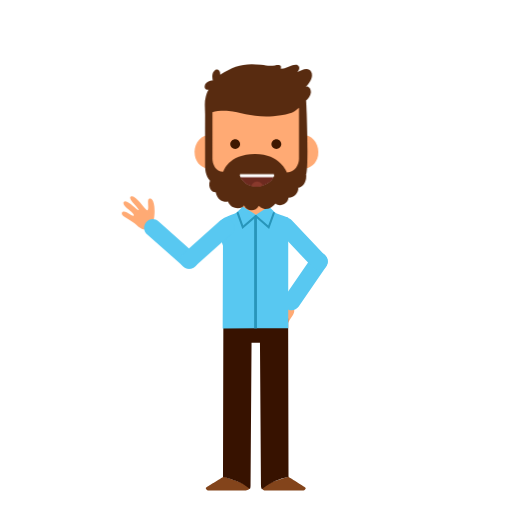
t = 0.00 s
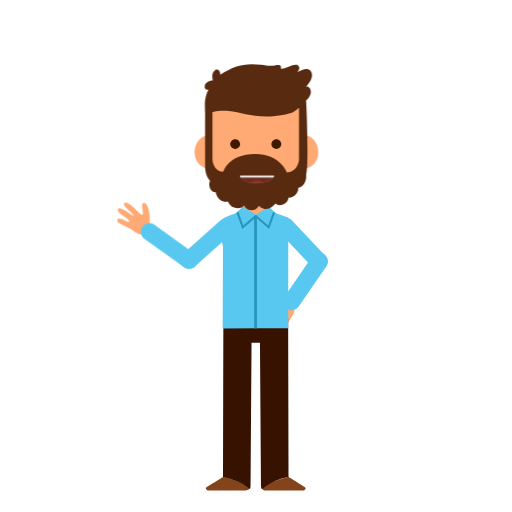
t = 0.88 s
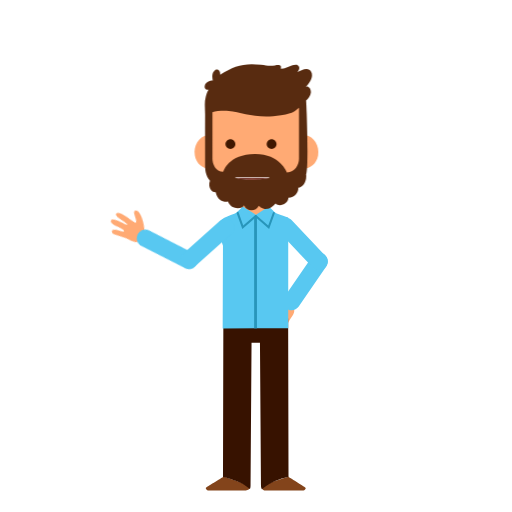
t = 1.75 s
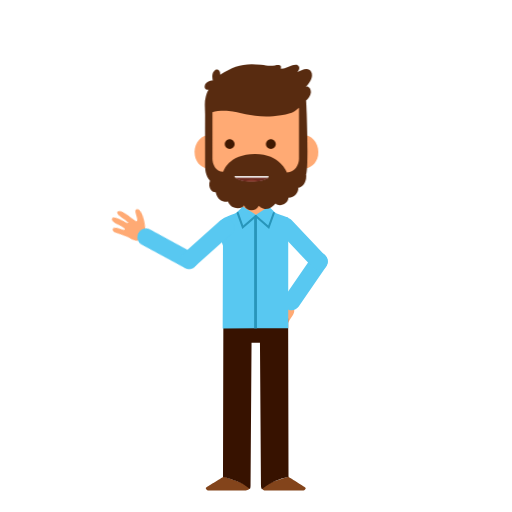
t = 2.50 s
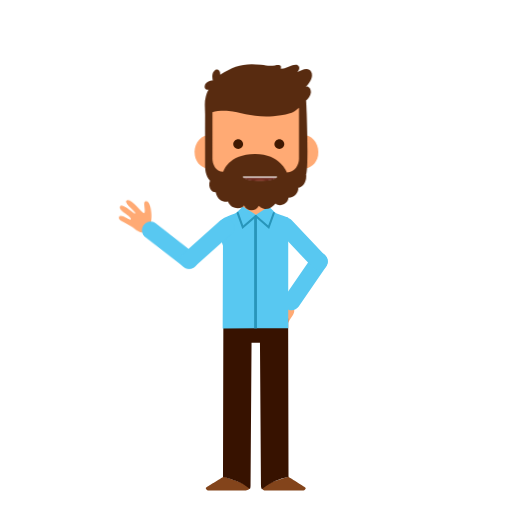
t = 3.31 s
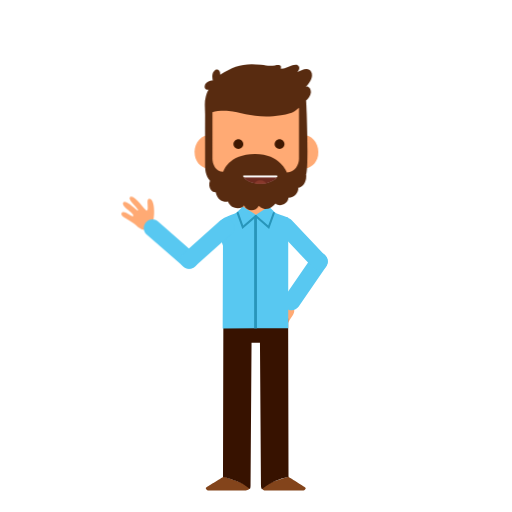
t = 4.25 s

The animated SVG that drew these frames (rendered in a browser with its animation timeline set to each time). Animation: 10 CSS @keyframes rules; one cycle of 5.00 s, repeats indefinitely.

<?xml version="1.0" encoding="utf-8"?>
<!-- Generator: Adobe Illustrator 24.0.0, SVG Export Plug-In . SVG Version: 6.00 Build 0)  -->
<svg version="1.1" id="w5pose1Svg" xmlns="http://www.w3.org/2000/svg" xmlns:xlink="http://www.w3.org/1999/xlink" x="0px" y="0px"
	 viewBox="0 0 1400 1400" enable-background="new 0 0 1400 1400" xml:space="preserve">
<g>
	<g id="gHL">
		<g id="gHLp">
			<path fill="#FFAA74" d="M719.11,840.31c-3.12,14.26,31.68-3.19,32.65,5.82c-4.26,9.17-39.7,36.78-31.72,48.34
				c6.76,9.78,29.75-27.91,33.98-25.77c4.2,2.01-28.16,35.7-17.22,42.86c8.42,5.51,20.64-18.32,23.88-22.72
				c2.28-3.08,9.61-12.91,10.48-7.21c0.28,1.82-3.78,11.2-5.53,15.26c-1.71,3.94-5.55,13.9,0.95,16
				c7.42,2.41,11.89-10.87,12.63-12.7c3.55-8.77,7.63-16.84,12.36-24.83c4.29-7.24,10.86-14.22,12.73-22.55
				c2.59-11.47-4.88-20.35-14.55-25.5C778.01,821.03,722.84,823.34,719.11,840.31z"/>
			<path fill="#58C8F1" d="M777.97,811.15l75.59-109.9c7.35-10.69,22.12-13.43,32.81-6.07h0c10.69,7.35,13.42,22.12,6.07,32.81
				l-75.59,109.9c-7.35,10.69-22.12,13.42-32.81,6.07v0C773.35,836.61,770.62,821.85,777.97,811.15z"/>
		</g>
		<path fill="#58C8F1" d="M797.82,602.25l91.64,96.92c8.92,9.43,8.5,24.44-0.93,33.36l0,0c-9.43,8.92-24.44,8.5-33.36-0.93
			l-91.64-96.92c-8.92-9.43-8.5-24.44,0.93-33.36l0,0C773.89,592.4,788.91,592.82,797.82,602.25z"/>
	</g>
	<g>
		<g>
			<path fill="#83441B" d="M565.94,1331.42c-3.88,2.63-3.98,2.29-1.97,6.31c1.16,2.3,3.74,3.46,7.66,3.46l101.03,0.01
				c0.85,0,6.85-0.74,10.26-5.25c-7.3-15.19-49.84-24.36-70.65-32.98C612.27,1302.98,566.16,1331.28,565.94,1331.42z"/>
			<path fill="#83441B" d="M832.72,1331.42c-0.21-0.17-44.4-27.87-44.4-27.87c-19.37,7.51-59.76,14.02-72.12,33.09
				c0.67,0.79,2.22,1.84,2.88,2.31c2.9,2.09,6.02,2.25,6.91,2.25l101.03-0.01c3.92,0,6.5-1.17,7.66-3.46
				C836.71,1333.71,837.33,1335.3,832.72,1331.42z M726,1339.34L726,1339.34L726,1339.34z"/>
			<path fill="#371200" d="M788.92,1304.1l-1.02-432.96H610.75l-1.01,432.96c0,0,46.51,8.19,73.52,32.98
				c1.74-2.31,1.85-6.33,1.85-11.44l2.71-388.1h23.02l2.71,388.12c0,5.67,0.79,9.74,2.66,11.93
				C749.79,1309.09,788.92,1304.1,788.92,1304.1z"/>
		</g>
		<g>
			<rect x="663.92" y="521.94" fill="#FFAA74" width="70.82" height="89.5"/>
			<g>
				<path fill="#58C8F1" d="M788.12,896.38V595c-8.21-3.29-18.41-6.88-31.41-11.39c-3.28-1.14-6.08-4.19-6.08-4.19l-15.33-14.91
					l-35.41,22.66c0,0-2.3,0.08-2.31-1.11l-33.67-21.54l-15.33,14.91c0,0-2.81,3.05-6.08,4.19c-53.79,18.67-52.93,24.18-32.81,88.21
					l-0.84,226.42l179.3-0.83l-0.13-0.64c0.17-0.13,0.33-0.26,0.5-0.39H788.12z"/>
				<path fill="#2895BA" d="M662.6,626.15l-15.51-42.73c-0.52-1.47,0.64-3.41,2.06-3.94c1.42-0.53,3,0.22,3.51,1.7l12.43,35.44
					l32.4-28.02c1.16-1.01,2.89-0.85,3.86,0.35c0.98,1.2,0.83,2.99-0.34,3.99L662.6,626.15z"/>
				<path fill="#2895BA" d="M735.88,626.12l-38.39-33.19c-1.16-1-1.32-2.79-0.34-3.99c0.97-1.2,2.7-1.36,3.86-0.35l32.43,28.03
					l12.58-35.02c0.52-1.47,2.11-2.21,3.52-1.68c1.43,0.54,2.15,2.17,1.62,3.64L735.88,626.12z"/>
				<rect x="694.91" y="592.93" fill="#2895BA" width="7.7" height="304.91"/>
			</g>
		</g>
	</g>
	<g id="gHR">
		<g id="gHRp">
			<path fill="#FFAA74" d="M411.5,543.14c-13.77-4.84-0.72,31.83-9.78,31.69c-8.58-5.35-31.63-43.92-44.08-37.4
				c-10.54,5.51,24.05,32.94,21.41,36.89c-2.51,3.92-31.97-32.33-40.42-22.34c-6.51,7.68,15.66,22.73,19.62,26.49
				c2.78,2.64,11.63,11.12,5.87,11.29c-1.84,0.06-10.65-5.12-14.47-7.36c-3.71-2.18-13.11-7.21-16-1.02
				c-3.3,7.06,9.33,13.13,11.05,14.09c8.27,4.6,15.78,9.64,23.12,15.31c6.66,5.14,12.78,12.52,20.82,15.4
				c11.07,3.98,20.8-2.35,27.09-11.31C423.4,603.95,427.88,548.92,411.5,543.14z"/>
			<path fill="#58C8F1" d="M433.21,605.13l99.8,88.5c9.71,8.61,10.61,23.6,2,33.31l0,0c-8.61,9.71-23.6,10.61-33.31,2l-99.8-88.5
				c-9.71-8.61-10.61-23.6-2-33.31l0,0C408.51,597.42,423.5,596.52,433.21,605.13z"/>
		</g>
		<path fill="#58C8F1" d="M632.24,639.72l-99.46,88.88c-9.68,8.65-24.67,7.81-33.32-1.87l0,0c-8.65-9.68-7.81-24.67,1.87-33.32
			l99.46-88.88c9.68-8.65,24.67-7.81,33.32,1.87l0,0C642.76,616.08,641.92,631.07,632.24,639.72z"/>
	</g>
	<g id="gHead">
		<g>
			<path fill="#FFAA74" d="M618.6,408.01c4.59,26.11-10.89,47.85-34.6,52.55c-23.71,4.68-46.63-9.47-51.22-35.58
				c-4.59-26.12,10.89-51.09,34.6-55.77C591.08,364.52,614.01,381.9,618.6,408.01z"/>
			<path fill="#FFAA74" d="M783.99,408.01c-4.59,26.11,10.89,47.85,34.6,52.55c23.7,4.68,46.63-9.47,51.22-35.58
				c4.6-26.12-10.88-51.09-34.59-55.77C811.52,364.52,788.58,381.9,783.99,408.01z"/>
			<path fill="#FFAA74" d="M583,251.33c23.15-31.43,59.24-52.09,97.56-53.61c0,0,0.75-0.02,1.98-0.08l-0.04-1.5
				c0,0,9.29,0.36,18.89,0.75c9.59-0.39,18.88-0.75,18.88-0.75l-0.04,1.5c1.24,0.05,1.98,0.08,1.98,0.08
				c38.33,1.52,74.42,22.17,97.56,53.61c23.16,31.47,18.67,67.26,16.84,105.22c-1.38,28.68,1.12,55.74-0.31,84.42
				c-23.24,86.94-81.07,101.81-134.91,101.81c-53.85,0-113.6-14.86-134.91-101.81c-1.43-28.68,5.97-51.89,4.6-80.57
				C569.26,322.44,559.84,282.79,583,251.33z"/>
			<path fill="#582B10" d="M835.85,238.33c9.34-9.97,22.41-27.41,15.29-41.69c-7.95-15.93-27.54-4.58-38.8,1.19
				c5.45-4.94,9.46-14.12,1.8-19.62c-3.49-2.5-10.64-0.85-14.54,0.06c-10.82,2.5-20.58,11.19-32.32,9.05
				c5.09-11.59-8.32-9.82-15.42-8.47c-13.96,2.65-23.91,0.2-38.29-1.6c-46.22-5.8-73.3,3.16-111.59,26.99
				c1.39-12.39-9.28-19.5-17.89-8.26c-6.43,8.41-2.14,24.16-2.14,24.16s-20.5,0.51-22.22,15.3c-1.43,12.3,10.68,9.97,10.68,9.97
				c-4.27,5.34-6.67,15.8-7.88,20.13c-4.24,15.12-1.69,31.08-1.7,46.73c-0.06,50.96,0,140.79,0,140.79c0,8.05,0.63,27.5,13.33,41.06
				c-6.15,15.4,2.59,31.75,15.64,31.5c4.75,23.14,23.38,28.58,33.71,25.59c8.4,23.69,39.34,21.28,43.84,10.07
				c6.09,16.56,31.63,19.26,40.29,1.25c0,0,21.91,23.65,45.44-5.84c11.72,10.52,34.95,0.88,35.55-15.74
				c20.09-0.22,28.96-19.79,26.62-27.58c11.53,0.28,24.53-15.87,21.74-37.04c7.6-15.53,1.46-185.88,0-201.81
				c5.76-4.56,12.54-13.93,13.07-21.8C850.84,241.06,840.79,233.05,835.85,238.33z M817.56,434.04c0,15.46-10.32,37.39-33.09,37.39
				c0,0-18.12-50.3-86.93-50.3c-73.08,0-86.81,48.37-86.81,48.37c-21.84,0-29.82-21.48-29.82-35.5V307.27
				c10.66-4.56,33.85-4.81,44.6-3.75c38.85,3.8,75.05,22.8,142.89,11.82c37.76-6.1,39-12.64,49.16-20.66V434.04z"/>
		</g>
		<g id="gEyesz">
			<g id="gMouse">
				<defs>
					<path id="SVGID_1_" d="M655.39,480.35c20.21,46.31,83.88,32.95,94.61,0.34c0.87-2.65-0.8-4.94-3.25-4.94l-88.74-0.07
						C655.56,475.68,654.29,477.83,655.39,480.35z"/>
				</defs>
				<clipPath id="SVGID_2_">
					<use xlink:href="#SVGID_1_"  overflow="visible"/>
				</clipPath>
				<g clip-path="url(#SVGID_2_)">
					<path fill="#FFFFFF" d="M655.39,480.35c20.21,46.31,83.88,32.95,94.61,0.34c0.87-2.65-0.8-4.94-3.25-4.94l-88.74-0.07
						C655.56,475.68,654.29,477.83,655.39,480.35z"/>
				</g>
				<rect x="655.89" y="484.58" clip-path="url(#SVGID_2_)" fill="#6D2A1F" width="92.95" height="25.74"/>
				<circle clip-path="url(#SVGID_2_)" fill="#89392C" cx="703.12" cy="513.61" r="17.17"/>
			</g>
			<g id="gEyes">
				<path fill="#3F1801" d="M742.12,393.99c0,7.43,6.03,13.46,13.46,13.46c7.44,0,13.48-6.04,13.48-13.46
					c0-7.45-6.04-13.47-13.48-13.47C748.15,380.52,742.12,386.54,742.12,393.99z"/>
				<path fill="#3F1801" d="M629.6,393.99c0,7.43,6.03,13.46,13.47,13.46c7.43,0,13.47-6.03,13.47-13.46
					c0-7.45-6.04-13.47-13.47-13.47C635.63,380.51,629.6,386.54,629.6,393.99z"/>
			</g>
		</g>
	</g>
</g>
	<style>

		#w5pose1Svg #gEyes{
			transform-box: fill-box;
			-webkit-transform-origin: 50% 50%;
			-ms-transform-origin: 50% 50%;
			transform-origin: 50% 50%;
			-webkit-animation: animw2pose1eye1 3s infinite ease-in-out;
			animation: animw2pose1eye1 3s infinite ease-in-out;
		}

		@-webkit-keyframes animw2pose1eye1  {
			0%{-webkit-transform: scaleY(1);transform: scaleY(1);}
			5%{-webkit-transform: scaleY(0.1);transform: scaleY(0.1);}
			10%{-webkit-transform: scaleY(1);transform: scaleY(1);}
			60%{-webkit-transform: scaleY(1);transform: scaleY(1);}
			65%{-webkit-transform: scaleY(0.1);transform: scaleY(0.1);}
			70%{-webkit-transform: scaleY(1);transform: scaleY(1);}
			75%{-webkit-transform: scaleY(0.1);transform: scaleY(0.1);}
			80%{-webkit-transform: scaleY(1);transform: scaleY(1);}
			100%{-webkit-transform: scaleY(1);transform: scaleY(1);}
		}

		@keyframes animw2pose1eye1  {
			0%{-webkit-transform: scaleY(1);transform: scaleY(1);}
			5%{-webkit-transform: scaleY(0.1);transform: scaleY(0.1);}
			10%{-webkit-transform: scaleY(1);transform: scaleY(1);}
			60%{-webkit-transform: scaleY(1);transform: scaleY(1);}
			65%{-webkit-transform: scaleY(0.1);transform: scaleY(0.1);}
			70%{-webkit-transform: scaleY(1);transform: scaleY(1);}
			75%{-webkit-transform: scaleY(0.1);transform: scaleY(0.1);}
			80%{-webkit-transform: scaleY(1);transform: scaleY(1);}
			100%{-webkit-transform: scaleY(1);transform: scaleY(1);}
		}

		/************************/

		#w5pose1Svg #gEyesz{
			transform-box: fill-box;
			-webkit-transform-origin: 50% 50%;
			-ms-transform-origin: 50% 50%;
			transform-origin: 50% 50%;
			-webkit-animation: animw2pose1eye2 5s infinite ease-in-out;
			animation: animw2pose1eye2 5s infinite ease-in-out;
		}

		@-webkit-keyframes animw2pose1eye2{
			0%,20%{-webkit-transform: translateX(0px);transform: translateX(0px);}
			40%{-webkit-transform: translateX(-15px);transform: translateX(-15px);}
			50%{-webkit-transform: translateX(-15px);transform: translateX(-15px);}
			70%{-webkit-transform: translateX(10px);transform: translateX(10px);}
			80%{-webkit-transform: translateX(10px);transform: translateX(10px);}
			100%{-webkit-transform: translateX(0px);transform: translateX(0px);}
		}

		@keyframes animw2pose1eye2{
			0%,20%{-webkit-transform: translateX(0px);transform: translateX(0px);}
			40%{-webkit-transform: translateX(-15px);transform: translateX(-15px);}
			50%{-webkit-transform: translateX(-15px);transform: translateX(-15px);}
			70%{-webkit-transform: translateX(10px);transform: translateX(10px);}
			80%{-webkit-transform: translateX(10px);transform: translateX(10px);}
			100%{-webkit-transform: translateX(0px);transform: translateX(0px);}
		}

		/************************/

		#w5pose1Svg #gHRp{
			transform-box: fill-box;
			-webkit-transform-origin: 90% 90%;
			-ms-transform-origin: 90% 90%;
			transform-origin: 90% 90%;
			-webkit-animation: animw2pose1gHRp1 2s infinite alternate ease-in-out;
			animation: animw2pose1gHRp1 2s infinite alternate ease-in-out;
		}

		@-webkit-keyframes animw2pose1gHRp1{
			0%{-webkit-transform: rotate(0deg);transform: rotate(0deg);}
			100%{-webkit-transform: rotate(-15deg);transform: rotate(-15deg);}
		}

		@keyframes animw2pose1gHRp1{
			0%{-webkit-transform: rotate(0deg);transform: rotate(0deg);}
			100%{-webkit-transform: rotate(-15deg);transform: rotate(-15deg);}
		}

		/************************/

		#w5pose1Svg #gMouse{
			transform-box: fill-box;
			-webkit-transform-origin: 50% 20%;
			-ms-transform-origin: 50% 20%;
			transform-origin: 50% 20%;
			-webkit-animation: animw2pose1gMouse 0.8s infinite alternate ease-in-out;
			animation: animw2pose1gMouse 0.8s infinite alternate ease-in-out;
		}

		@-webkit-keyframes animw2pose1gMouse{
			0%{-webkit-transform: scaleY(1);transform: scaleY(1);}
			20%{-webkit-transform: scaleY(0.2);transform: scaleY(0.2);}
			40%{-webkit-transform: scaleY(1);transform: scaleY(1);}
			60%{-webkit-transform: scaleY(1);transform: scaleY(1);}
			80%{-webkit-transform: scaleY(0.2);transform: scaleY(0.2);}
			100%{-webkit-transform: scaleY(1);transform: scaleY(1);}
		}

		@keyframes animw2pose1gMouse{
			0%{-webkit-transform: scaleY(1);transform: scaleY(1);}
			20%{-webkit-transform: scaleY(0.2);transform: scaleY(0.2);}
			40%{-webkit-transform: scaleY(1);transform: scaleY(1);}
			60%{-webkit-transform: scaleY(1);transform: scaleY(1);}
			80%{-webkit-transform: scaleY(0.2);transform: scaleY(0.2);}
			100%{-webkit-transform: scaleY(1);transform: scaleY(1);}
		}

		/************************/

		#w5pose1Svg #gHair{
			transform-box: fill-box;
			-webkit-transform-origin: 50% 0%;
			-ms-transform-origin: 50% 0%;
			transform-origin: 50% 0%;
			-webkit-animation: animw2pose1gHair1 5s infinite alternate ease-in-out;
			animation: animw2pose1gHair1 5s infinite alternate ease-in-out;
		}

		@-webkit-keyframes animw2pose1gHair1{
			0%{-webkit-transform: rotate(-2deg);transform: rotate(-2deg);}
			100%{-webkit-transform: rotate(2deg);transform: rotate(2deg);}
		}

		@keyframes animw2pose1gHair1{
			0%{-webkit-transform: rotate(-2deg);transform: rotate(-2deg);}
			100%{-webkit-transform: rotate(2deg);transform: rotate(2deg);}
		}
	</style>
</svg>
